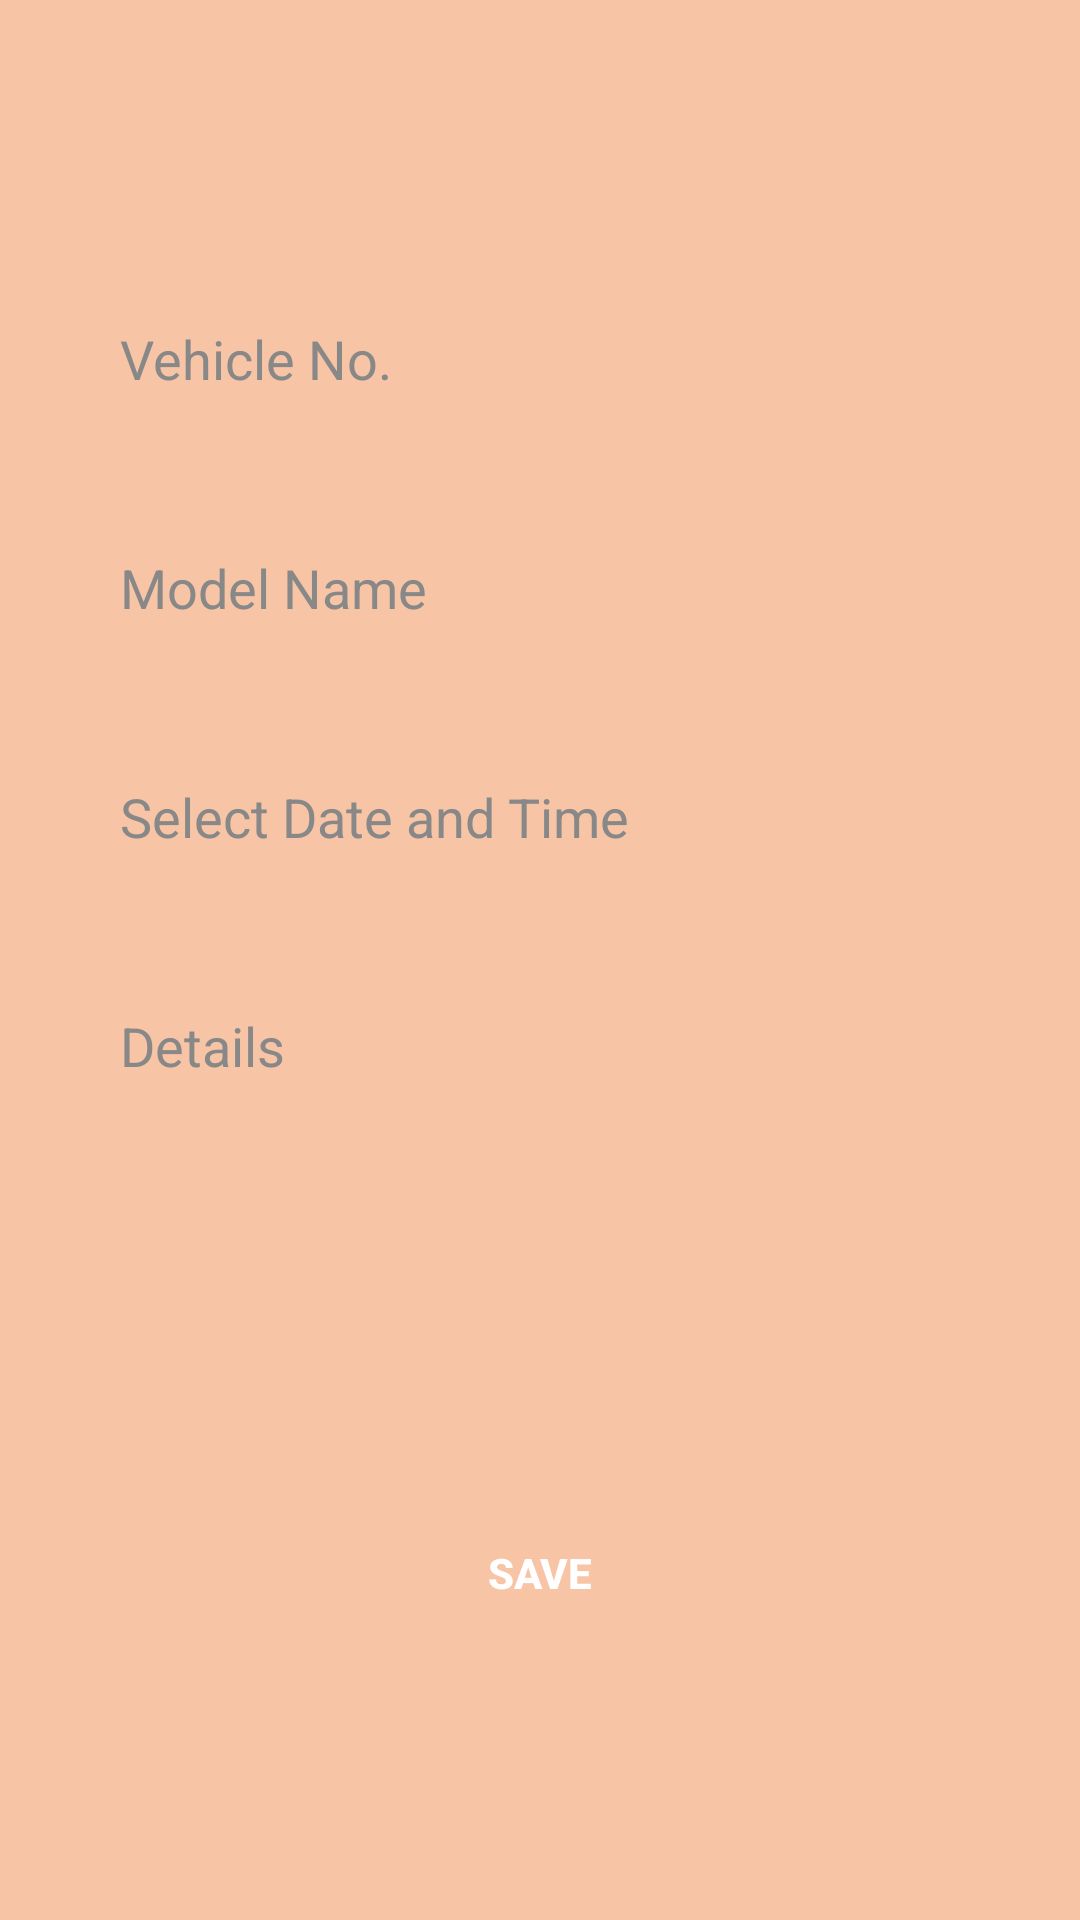

Layout XML and referenced resources for this Android screen:
<!-- AndroidManifest.xml: application theme Theme.DriverLedger -->
<!-- res/layout/fragment_other_maintenance.xml -->
<?xml version="1.0" encoding="utf-8"?>
<RelativeLayout
    xmlns:android="http://schemas.android.com/apk/res/android"
    xmlns:tools="http://schemas.android.com/tools"
    android:layout_width="match_parent"
    android:layout_height="match_parent"
    android:background="#F7C4A5">


    
    <ScrollView
        android:layout_width="match_parent"
        android:layout_height="match_parent"
        android:fillViewport="true">

        <RelativeLayout
            android:layout_width="match_parent"
            android:layout_height="wrap_content"
            android:padding="24dp"
            android:gravity="center">

            
            <EditText
                android:id="@+id/vehicleNoEditText"
                android:layout_width="match_parent"
                android:layout_height="wrap_content"
                android:hint="@string/vehicle_no"
                android:padding="16dp"
                android:background="@drawable/filled_edit_text"
                android:inputType="text"
                android:textColor="#333333"
                android:textColorHint="#888888"
                tools:ignore="Autofill" />

            
            <TextView
                android:id="@+id/vehicleNoValidationText"
                android:layout_width="wrap_content"
                android:layout_height="wrap_content"
                android:layout_below="@id/vehicleNoEditText"
                android:layout_marginTop="5dp"
                android:text="@string/validation_vehicle_number"
                android:textColor="#FF0000"
                android:textSize="14sp"
                android:visibility="gone"/>

            
            <EditText
                android:id="@+id/modelNameEditText"
                android:layout_width="match_parent"
                android:layout_height="wrap_content"
                android:layout_below="@id/vehicleNoValidationText"
                android:layout_marginTop="20dp"
                android:hint="@string/model_name"
                android:padding="16dp"
                android:background="@drawable/filled_edit_text"
                android:inputType="text"
                android:textColor="#333333"
                android:textColorHint="#888888"/>


            
            <TextView
                android:id="@+id/modelNameValidationText"
                android:layout_width="wrap_content"
                android:layout_height="wrap_content"
                android:layout_below="@id/modelNameEditText"
                android:layout_marginTop="5dp"
                android:text="@string/validation_model_name"
                android:textColor="#FF0000"
                android:textSize="14sp"
                android:visibility="gone"/>

            <EditText
                android:id="@+id/otherMaintenanceDateTime"
                android:layout_width="match_parent"
                android:layout_height="wrap_content"
                android:layout_below="@id/modelNameValidationText"
                android:layout_marginTop="20dp"
                android:hint="@string/select_date_and_time"
                android:padding="16dp"
                android:background="@drawable/filled_edit_text"
                android:inputType="none"
                android:focusable="false"
                android:clickable="true"
                android:textColor="#333333"
                android:textColorHint="#888888"
                tools:ignore="TextFields" />
            
            <EditText
                android:id="@+id/detailsEditText"
                android:layout_width="match_parent"
                android:layout_height="150dp"
                android:layout_below="@id/otherMaintenanceDateTime"
                android:layout_marginTop="20dp"
                android:hint="Details"
                android:padding="16dp"
                android:background="@drawable/filled_edit_text"
                android:inputType="textMultiLine"
                android:minLines="4"
                android:gravity="top"
                android:textColor="#333333"
                android:textColorHint="#888888"/>

            
            <TextView
                android:id="@+id/detailsValidationText"
                android:layout_width="wrap_content"
                android:layout_height="wrap_content"
                android:layout_below="@id/detailsEditText"
                android:layout_marginTop="5dp"
                android:text="Please enter maintenance details"
                android:textColor="#FF0000"
                android:textSize="14sp"
                android:visibility="gone"/>

            
            <Button
                android:id="@+id/submitButton"
                android:layout_width="match_parent"
                android:layout_height="wrap_content"
                android:layout_below="@id/detailsValidationText"
                android:layout_marginTop="30dp"
                android:background="@drawable/filled_button_black"
                android:text="Save"
                android:textColor="#FFFFFF"
                android:textStyle="bold"
                android:padding="14dp"/>
        </RelativeLayout>
    </ScrollView>
</RelativeLayout>
<!-- resources referenced by this layout -->
<resources>
  <string name="model_name">Model Name</string>
  <string name="select_date_and_time">Select Date and Time</string>
  <string name="validation_model_name">Please enter a valid model name</string>
  <string name="validation_vehicle_number">Please enter a valid vehicle number</string>
  <string name="vehicle_no">Vehicle No.</string>
  <style name="Theme.DriverLedger" parent="Base.Theme.DriverLedger" />
  <style name="Base.Theme.DriverLedger" parent="Theme.Material3.DayNight.NoActionBar">
          
          
      </style>
</resources>
